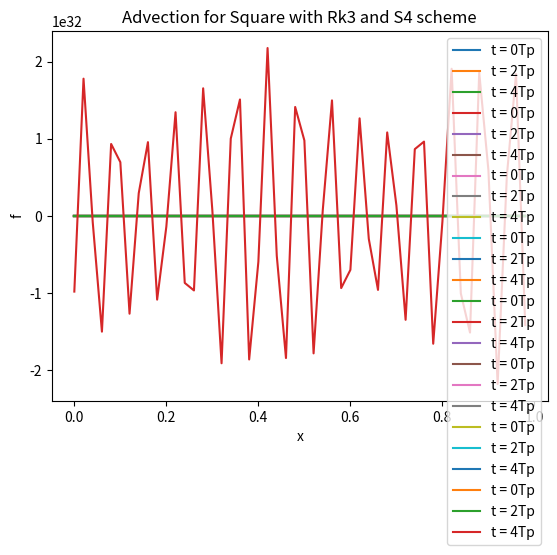

Source code (Python):
# -*- coding: utf-8 -*-
"""
Created on Tue Oct 25 19:35:19 2022

[redacted]
"""

import numpy as np
import matplotlib.pyplot as plt

# Initialize values
L = 1
a = 1
N = 50
Tp = L/a
Tf = 10 * Tp
dx = L / N
CFL = 0.5
dt = CFL * dx / a

# Create x array
xarray0 = - 2 * dx
xarray1 = L + dx
x = np.linspace(xarray0, xarray1, N+4)

print(x.shape)
print(x[0:3])
print(x[-1])
print(x[-2])

print(dt)
T = Tf / dt
t = np.linspace(0, Tf, int(T)+1)
Tc = int(len(t)/10)
print(t[0])
print(t[Tc])
print(t[-1])

''' Initial Condition Functions '''
def ghost(f):
    f[1]   = f[N+1]
    f[0]   = f[N]
    f[N+2] = f[2]
    f[N+3] = f[3]
    return f
    
def f0(x, shape):
    if shape == 0:
        f0 = np.exp(-100*(x-0.5)**2)
    if shape == 1:
        f0 = np.zeros(len(x))
        for i in range(len(f0)):
            if x[i] > 0.25 and x[i] <= 0.75:
                f0[i] = 1
    f0 = ghost(f0)
    return f0

''' Right Hand Side Functions '''
def s1(i, j):
    dfdx = (f[i][j] - f[i][j-1]) / (dx)
    return dfdx

def s2(i, j):
    dfdx = (f[i][j+1] - f[i][j-1]) / (2*dx)
    return dfdx

def s3(i, j):
    dfdx = (f[i][j-2]-6*f[i][j-1]+3*f[i][j]+2*f[i][j+1]) / (12*dx)
    return dfdx

def s4(i, j):
    dfdx = (-f[i][j+2]+8*f[i][j+1]-8*f[i][j-1]+f[i][j-2]) / (12*dx)
    return dfdx

''' Left Hand Side Functions '''
def exp(i, j, scheme):
    if scheme == 1:
        df = -a * s1(i, j)
    if scheme == 2:
        df = -a * s2(i, j)
    if scheme == 3:
        df = -a * s3(i, j)
    if scheme == 4:
        df = -a * s4(i, j)
        
    fi_1 = f[i][j] + dt * df
    return fi_1

def rk3(i, j, scheme):
    if scheme == 1:
        k0 = s1(i,j)
        k1 = s1(i,j) + dt/2 * k0
        k2 = s1(i,j) + 2 * dt * k1 - dt*k0
    if scheme == 2:
        k0 = s2(i,j)
        k1 = s2(i,j) + dt/2 * k0
        k2 = s2(i,j) + 2 * dt * k1 - dt*k0
    if scheme == 3:
        k0 = s3(i,j)
        k1 = s3(i,j) + dt/2 * k0
        k2 = s3(i,j) + 2 * dt * k1 - dt*k0
    if scheme == 4:
        k0 = s4(i,j)
        k1 = s4(i,j) + dt/2 * k0
        k2 = s4(i,j) + 2 * dt * k1 - dt*k0
        
    df  = -a * (k0 + 4*k1 + k2) / 6
    fi_1 = f[i][j] + dt * df
    return fi_1

''' Basic Code '''
f = np.zeros((len(t),len(x)))

''' Gaussian '''
# Initialize Function
count = 1
for shape in np.arange(2):
    f[0] = f0(x, shape)
    for k in np.arange(4)+1:
        # Calculate values of f for all time steps
        for i in np.arange(len(t)-1):
            # Calculate values of f for all distance
            for j in np.arange(N)+2:
                f[i+1][j] = rk3(i, j, k)
            # Update boundary conditions
            f[i+1] = ghost(f[i+1])
        '''
        # Plot f in different times
        num = 10
        start = 200
        for i in np.arange(num)+start:
            plt.plot(x[2:N+2],f[i][2:N+2])  
        '''
        num = 3 # max 6 at 10 Tp
        for n in np.arange(num):
            label = 't = ' + str(2*n) + 'Tp'
            plt.plot(x[2:N+2],f[2*Tc*n][2:N+2],label=label)
            
        if shape == 0:
            tshape = 'Gaussian'
        if shape == 1:
            tshape = 'Square'
        title = 'Advection for ' + tshape + ' with Rk3 and S' + str(k) + ' scheme'
        plt.title(title)
        plt.xlabel('x')
        plt.ylabel('f')
        plt.legend()
        
        figname = 'images/ad' + str(count) + '.jpg'
        #plt.savefig(figname)
        plt.show()
        count += 1

